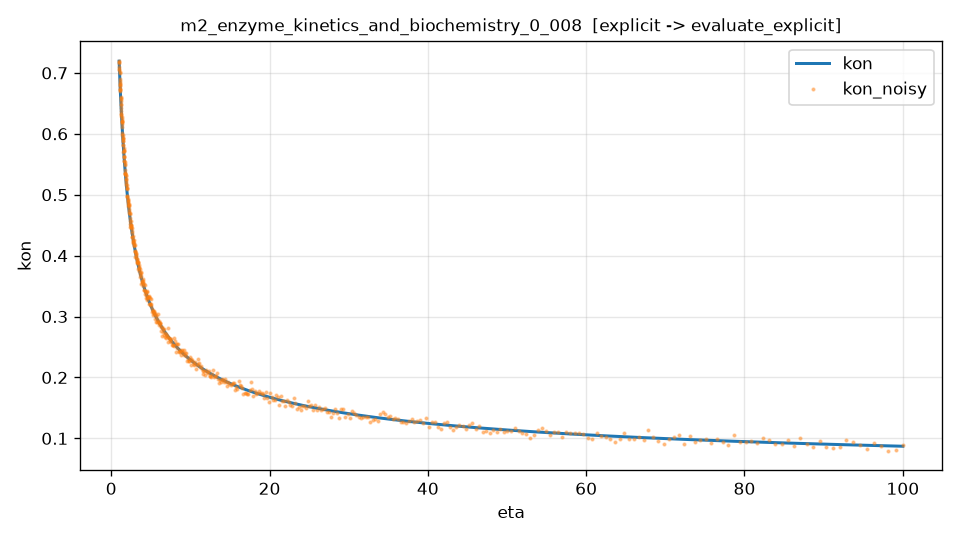

The file beside this chart, header and first rows:
eta, kon, kon_noisy
1.000000000000000000e+00, 7.193013166327700825e-01, 7.171948123055092994e-01
1.009271514630571298e+00, 7.159969167554944836e-01, 7.200306653321750794e-01
1.018628990244687449e+00, 7.127033966469293880e-01, 7.048856119478954518e-01
1.028073223830865190e+00, 7.094208274687759941e-01, 7.164595891983608356e-01
1.037605019766911774e+00, 7.061492786429194313e-01, 7.072029362810577924e-01
1.047225189888434826e+00, 7.028888178527947783e-01, 7.088833048761526978e-01
1.056934553557988377e+00, 6.996395110452611199e-01, 7.010919464555892544e-01
1.066733937734857474e+00, 6.964014224329794223e-01, 6.995788829489449911e-01
1.076624177045493180e+00, 6.931746144972853463e-01, 6.807393957564722431e-01
1.086606113854597266e+00, 6.899591479915525571e-01, 6.903886404449831593e-01
1.096680598336868373e+00, 6.867550819450392030e-01, 6.869503519206453523e-01
1.106848488549412313e+00, 6.835624736672123447e-01, 6.818092231224129884e-01
1.117110650504824054e+00, 6.803813787525413437e-01, 6.841025963601390369e-01
1.127467958244946500e+00, 6.772118510857557672e-01, 6.730911504345592489e-01
1.137921293915314935e+00, 6.740539428475575967e-01, 6.734273941452845191e-01
1.148471547840289375e+00, 6.709077045207830770e-01, 6.715248486823010010e-01
1.159119618598885459e+00, 6.677731848970062112e-01, 6.784000467632939069e-01
1.169866413101307234e+00, 6.646504310835738005e-01, 6.701538510507597524e-01
1.180712846666190030e+00, 6.615394885110688072e-01, 6.608224083700480200e-01
1.191659843098559213e+00, 6.584404009411887193e-01, 6.563993211241421211e-01
1.202708334768511689e+00, 6.553532104750358078e-01, 6.590853366143680780e-01
1.213859262690628160e+00, 6.522779575618082859e-01, 6.545687703722700146e-01
1.225113576604118792e+00, 6.492146810078833763e-01, 6.492128815165736366e-01
1.236472235053715396e+00, 6.461634179862882910e-01, 6.425146443855986877e-01
1.247936205471311011e+00, 6.431242040465444676e-01, 6.465900318785697820e-01
1.259506464258357994e+00, 6.400970731248809553e-01, 6.331544525676336965e-01
1.271183996869028610e+00, 6.370820575548081788e-01, 6.381338884102686348e-01
1.282969797894147890e+00, 6.340791880780398682e-01, 6.285129886913402020e-01
1.294864871145904539e+00, 6.310884938557581592e-01, 6.317257280733035163e-01
1.306870229743346545e+00, 6.281100024802112047e-01, 6.206624666739760654e-01
1.318986896198670156e+00, 6.251437399866339728e-01, 6.283213531369630234e-01
1.331215902504307991e+00, 6.221897308654853465e-01, 6.193473907326909611e-01
1.343558290220825846e+00, 6.192479980749890922e-01, 6.251349723611928644e-01
1.356015110565633508e+00, 6.163185630539735893e-01, 6.210842125211117892e-01
1.368587424502518690e+00, 6.134014457349983296e-01, 6.196993901899632284e-01
1.381276302832009639e+00, 6.104966645577590834e-01, 6.106230257532797578e-01
1.394082826282577958e+00, 6.076042364827627384e-01, 6.163694111050054270e-01
1.407008085602685199e+00, 6.047241770052625975e-01, 6.013192875154258488e-01
1.420053181653682550e+00, 6.018565001694450300e-01, 5.982018998275495658e-01
1.433219225503574057e+00, 5.990012185828579305e-01, 5.976027643840199355e-01
1.446507338521646480e+00, 5.961583434310727680e-01, 5.927456036679061846e-01
1.459918652473978895e+00, 5.933278844925702344e-01, 5.914767185195397570e-01
1.473454309619835145e+00, 5.905098501538407207e-01, 5.874625947589652286e-01
1.487115462808953792e+00, 5.877042474246907400e-01, 5.885658211258728567e-01
1.500903275579735796e+00, 5.849110819537463035e-01, 5.933333131625171397e-01
1.514818922258345912e+00, 5.821303580441443692e-01, 5.816242327129201861e-01
1.528863588058730461e+00, 5.793620786694015923e-01, 5.818615577919056259e-01
1.543038469183564576e+00, 5.766062454894553824e-01, 5.700125813529545171e-01
1.557344772926134269e+00, 5.738628588668646113e-01, 5.760307764071981307e-01
1.571783717773162836e+00, 5.711319178831634202e-01, 5.730385701167516332e-01
1.586356533508590516e+00, 5.684134203553576903e-01, 5.713658971572067591e-01
1.601064461318317811e+00, 5.657073628525577380e-01, 5.634404862820868720e-01
1.615908753895918260e+00, 5.630137407127370208e-01, 5.712156827400123316e-01
1.630890675549332647e+00, 5.603325480596081931e-01, 5.615111969590412810e-01
1.646011502308550645e+00, 5.576637778196095185e-01, 5.617661052128981591e-01
1.661272522034292765e+00, 5.550074217389923126e-01, 5.552603429301893323e-01
1.676675034527699948e+00, 5.523634704009997565e-01, 5.558665722666945586e-01
1.692220351641037235e+00, 5.497319132431341959e-01, 5.411596883180295192e-01
1.707909797389427498e+00, 5.471127385744963822e-01, 5.534737098204695060e-01
1.723744708063619679e+00, 5.445059335931967670e-01, 5.485128560472346537e-01
... 440 more rows
